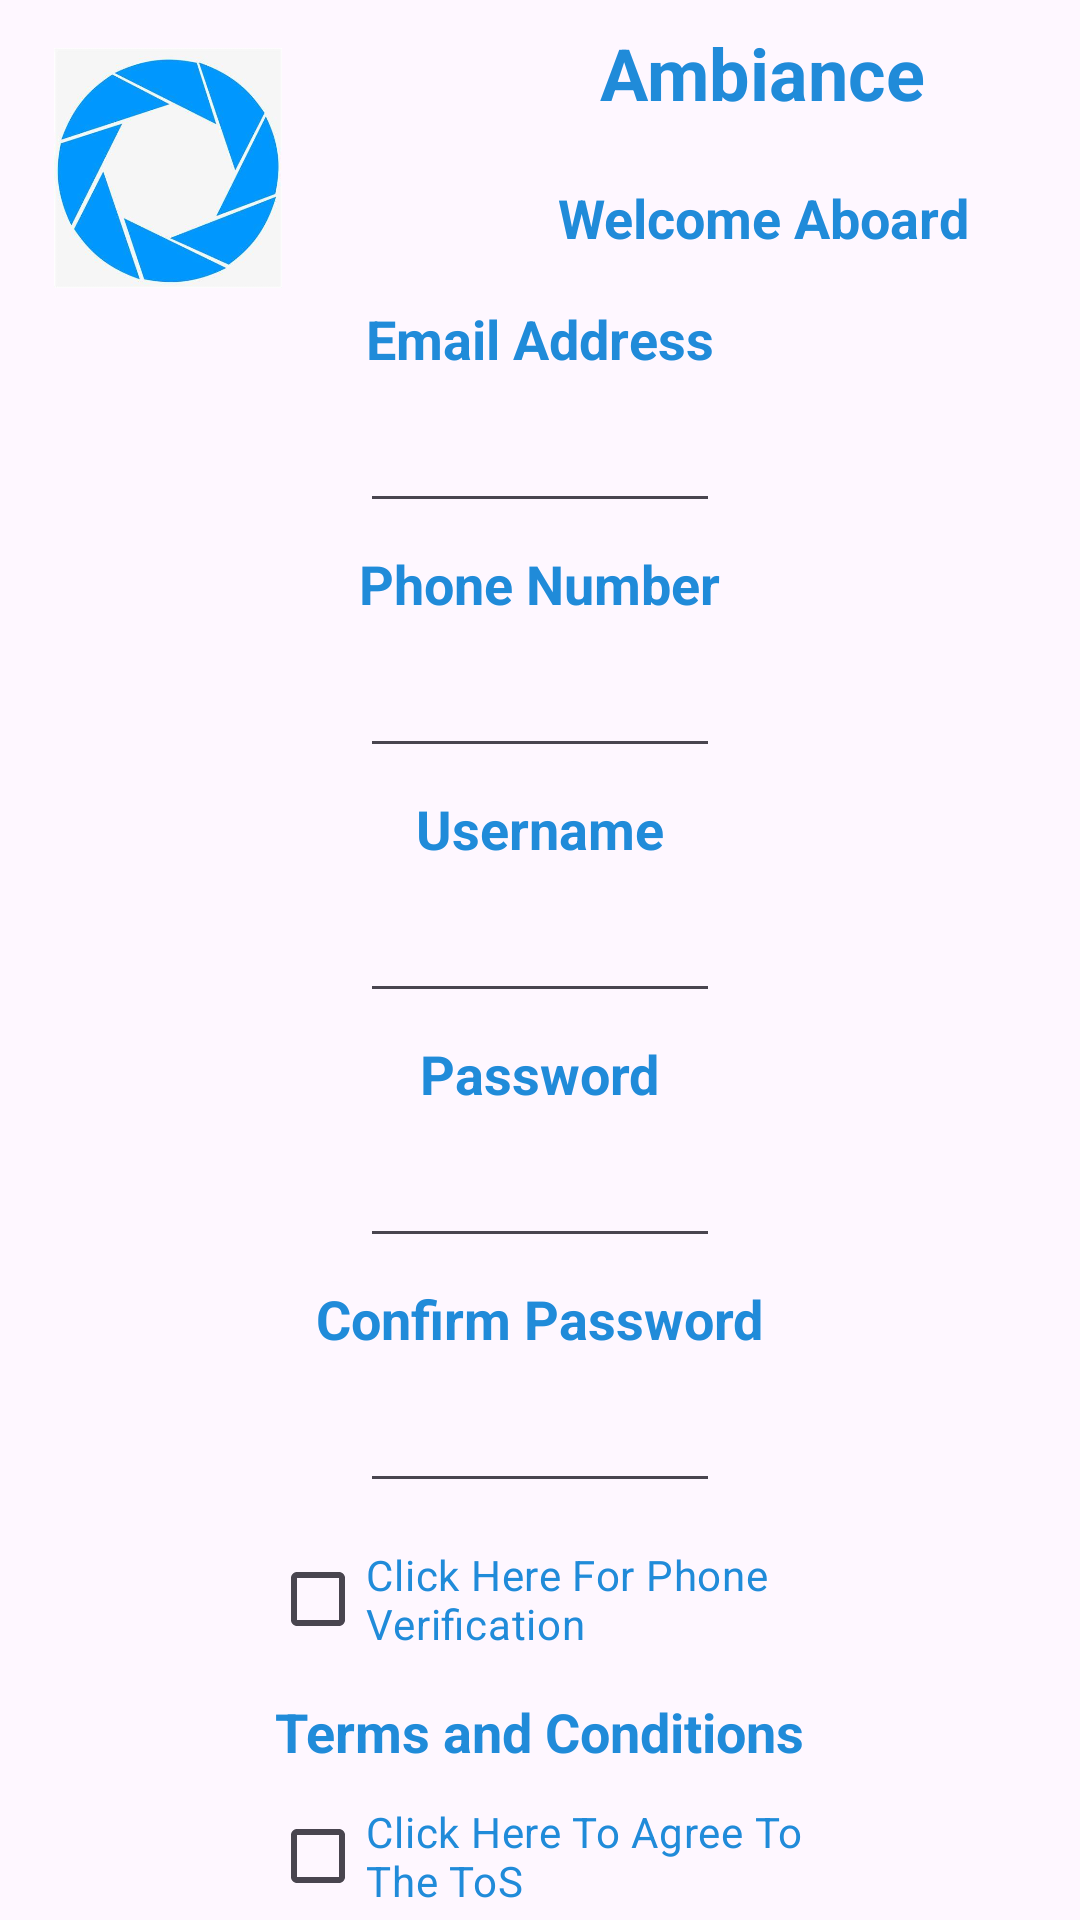

Write the Android layout XML for this screen, with the resource values it uses.
<!-- AndroidManifest.xml: application theme Theme.Ambience_V2 -->
<!-- res/layout/sign_up.xml -->
<?xml version="1.0" encoding="utf-8"?>
<RelativeLayout xmlns:android="http://schemas.android.com/apk/res/android"
    android:layout_width="match_parent"
    android:layout_height="match_parent">
    
    <ImageView
        android:id="@+id/apertureLogoImageView"
        android:layout_width="80dp"
        android:layout_height="80dp"
        android:src="@drawable/aperturelogo"
        android:layout_marginTop="16dp"
        android:layout_marginStart="16dp"/>

    
    <TextView
        android:id="@+id/ambianceTextView"
        android:layout_width="wrap_content"
        android:layout_height="wrap_content"
        android:layout_marginStart="104dp"
        android:layout_marginTop="8dp"
        android:layout_toEndOf="@id/apertureLogoImageView"
        android:text="@string/ambience"
        android:textColor="@color/logo"
        android:textSize="24sp"
        android:textStyle="bold"/>

    
    <TextView
        android:id="@+id/welcomeAboardTextView"
        android:layout_width="wrap_content"
        android:layout_height="wrap_content"
        android:layout_below="@id/ambianceTextView"
        android:layout_marginStart="90dp"
        android:layout_marginTop="20dp"
        android:layout_toEndOf="@id/apertureLogoImageView"
        android:text="@string/welcome"
        android:textColor="@color/logo"
        android:textSize="18sp"
        android:textStyle="bold"/>

    
    <TextView
        android:id="@+id/emailAddressTextView"
        android:layout_width="wrap_content"
        android:layout_height="wrap_content"
        android:layout_below="@id/welcomeAboardTextView"
        android:layout_centerHorizontal="true"
        android:layout_marginTop="16dp"
        android:text="@string/email"
        android:textSize="18sp"
        android:textStyle="bold"
        android:textColor="@color/logo"/>

    <EditText
        android:id="@+id/emailAddressEditText"
        android:layout_width="200dp"
        android:layout_height="wrap_content"
        android:layout_below="@id/emailAddressTextView"
        android:layout_marginHorizontal="120dp"
        android:layout_marginTop="8dp"
        android:inputType="textEmailAddress"/>

    
    <TextView
        android:id="@+id/phoneNumberTextView"
        android:layout_width="wrap_content"
        android:layout_height="wrap_content"
        android:layout_below="@id/emailAddressEditText"
        android:layout_centerHorizontal="true"
        android:layout_marginTop="8dp"
        android:text="@string/phone"
        android:textSize="18sp"
        android:textStyle="bold"
        android:textColor="@color/logo"/>

    <EditText
        android:id="@+id/phoneNumberEditText"
        android:layout_width="200dp"
        android:layout_height="wrap_content"
        android:layout_below="@id/phoneNumberTextView"
        android:layout_marginHorizontal="120dp"
        android:layout_marginTop="8dp"
        android:inputType="phone"/>

    
    <TextView
        android:id="@+id/usernameTextView"
        android:layout_width="wrap_content"
        android:layout_height="wrap_content"
        android:layout_below="@id/phoneNumberEditText"
        android:layout_centerHorizontal="true"
        android:layout_marginTop="8dp"
        android:text="@string/username_hint"
        android:textSize="18sp"
        android:textStyle="bold"
        android:textColor="@color/logo"/>

    <EditText
        android:id="@+id/usernameEditText"
        android:layout_width="200dp"
        android:layout_height="wrap_content"
        android:layout_below="@id/usernameTextView"
        android:layout_marginHorizontal="120dp"
        android:layout_marginTop="8dp"
        android:inputType="text"/>

    
    <TextView
        android:id="@+id/passwordTextView"
        android:layout_width="wrap_content"
        android:layout_height="wrap_content"
        android:layout_below="@id/usernameEditText"
        android:layout_centerHorizontal="true"
        android:layout_marginTop="8dp"
        android:text="@string/password_hint"
        android:textSize="18sp"
        android:textStyle="bold"
        android:textColor="@color/logo"/>

    <EditText
        android:id="@+id/passwordEditText"
        android:layout_width="200dp"
        android:layout_height="wrap_content"
        android:layout_below="@id/passwordTextView"
        android:layout_marginHorizontal="120dp"
        android:layout_marginTop="8dp"
        android:inputType="textPassword"/>

    
    <TextView
        android:id="@+id/confirmPasswordTextView"
        android:layout_width="wrap_content"
        android:layout_height="wrap_content"
        android:layout_below="@id/passwordEditText"
        android:layout_centerHorizontal="true"
        android:layout_marginTop="8dp"
        android:text="@string/con_pass"
        android:textSize="18sp"
        android:textStyle="bold"
        android:textColor="@color/logo"/>

    <EditText
        android:id="@+id/confirmPasswordEditText"
        android:layout_width="200dp"
        android:layout_height="wrap_content"
        android:layout_below="@id/confirmPasswordTextView"
        android:layout_marginHorizontal="120dp"
        android:layout_marginTop="8dp"
        android:inputType="textPassword"/>

    
    <CheckBox
        android:id="@+id/phoneVerificationCheckBox"
        android:layout_width="wrap_content"
        android:layout_height="wrap_content"
        android:layout_below="@id/confirmPasswordEditText"
        android:layout_marginHorizontal="90dp"
        android:layout_marginTop="8dp"
        android:text="@string/phone_ver"
        android:textColor="@color/logo"/>

    
    <TextView
        android:id="@+id/termsAndConditionsTextView"
        android:layout_width="wrap_content"
        android:layout_height="wrap_content"
        android:layout_below="@id/phoneVerificationCheckBox"
        android:layout_centerHorizontal="true"
        android:layout_marginTop="8dp"
        android:text="@string/ter_con"
        android:textSize="18sp"
        android:textStyle="bold"
        android:textColor="@color/logo"/>

    
    <CheckBox
        android:id="@+id/termsAndConditionsCheckBox"
        android:layout_width="wrap_content"
        android:layout_height="wrap_content"
        android:layout_below="@id/termsAndConditionsTextView"
        android:layout_marginHorizontal="90dp"
        android:layout_marginTop="8dp"
        android:text="@string/tos"
        android:textColor="@color/logo"/>

    <LinearLayout
        android:layout_width="wrap_content"
        android:layout_height="wrap_content"
        android:layout_below="@id/termsAndConditionsCheckBox"
        android:layout_centerHorizontal="true"
        android:orientation="horizontal"
        android:layout_marginTop="16dp">

        <TextView
            android:layout_width="wrap_content"
            android:layout_height="wrap_content"
            android:text="@string/account"
            android:textSize="16sp"
            android:textColor="@color/logo"/>

        <TextView
            android:id="@+id/loginTextView"
            android:layout_width="wrap_content"
            android:layout_height="wrap_content"
            android:text="@string/log_in"
            android:textSize="16sp"
            android:textStyle="bold"
            android:textColor="@color/logo"/>
    </LinearLayout>
</RelativeLayout>
<!-- resources referenced by this layout -->
<resources>
  <color name="logo">#208bd9</color>
  <!-- drawable aperturelogo: jpg bitmap (drawable, 18641 bytes) -->
  <string name="account">Already Have An Account? </string>
  <string name="ambience">Ambiance</string>
  <string name="con_pass">Confirm Password</string>
  <string name="email">Email Address</string>
  <string name="log_in">Log-In</string>
  <string name="password_hint">Password</string>
  <string name="phone">Phone Number</string>
  <string name="phone_ver">Click Here For Phone Verification</string>
  <string name="ter_con">Terms and Conditions</string>
  <string name="tos">Click Here To Agree To The ToS</string>
  <string name="username_hint">Username</string>
  <string name="welcome">Welcome Aboard</string>
  <style name="Theme.Ambience_V2" parent="Base.Theme.Ambience_V2" />
  <style name="Base.Theme.Ambience_V2" parent="Theme.Material3.DayNight.NoActionBar">
          
          
      </style>
</resources>
